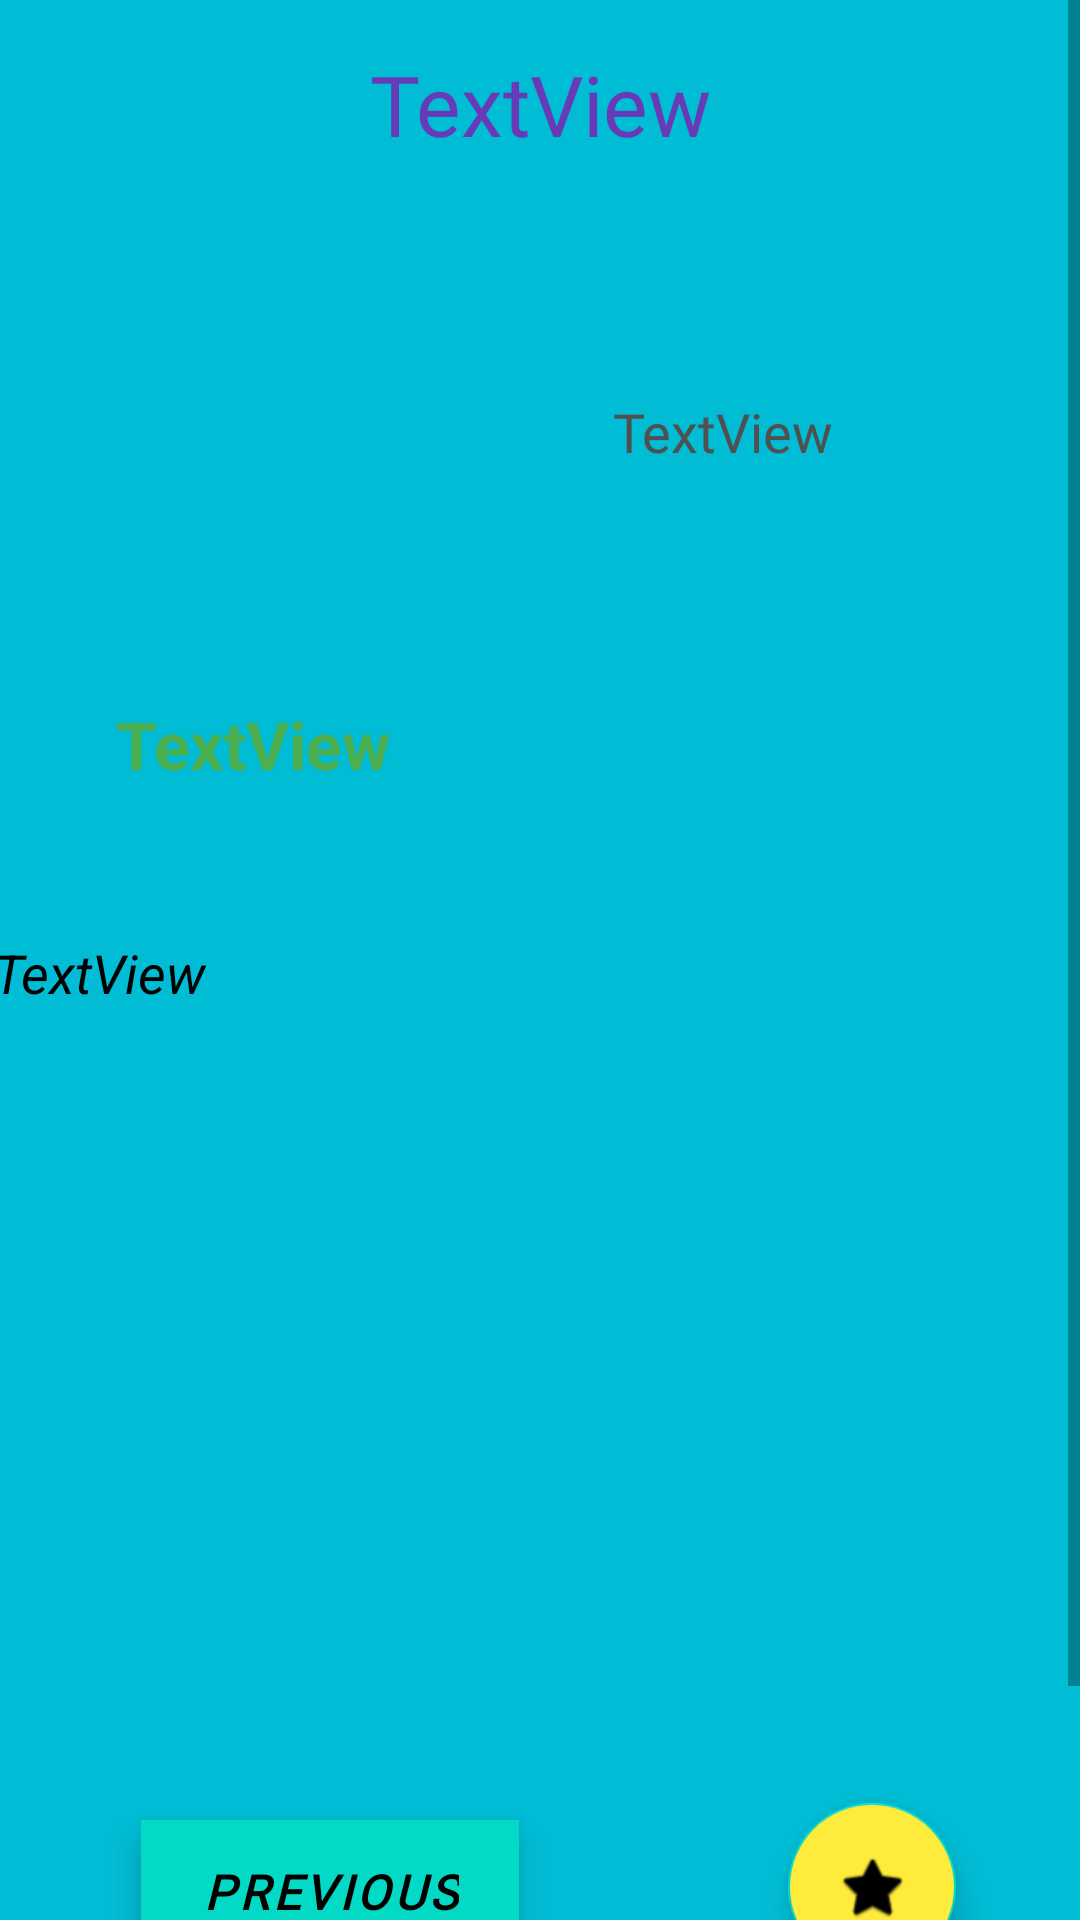

Android layout source for this screen:
<!-- AndroidManifest.xml: application theme Theme.Pazar4 -->
<!-- res/layout/fragment_second.xml -->
<?xml version="1.0" encoding="utf-8"?>
<ScrollView xmlns:android="http://schemas.android.com/apk/res/android"
    xmlns:app="http://schemas.android.com/apk/res-auto"
    xmlns:tools="http://schemas.android.com/tools"
    android:layout_width="match_parent"
    android:layout_height="match_parent"
    tools:context=".SecondFragment">

    <androidx.constraintlayout.widget.ConstraintLayout
        android:layout_width="match_parent"
        android:layout_height="match_parent"
        android:background="#00BCD4"
        tools:context=".SecondFragment">

        <TextView
            android:id="@+id/textview_second"
            android:layout_width="wrap_content"
            android:layout_height="wrap_content"
            app:layout_constraintBottom_toTopOf="@id/button_second"
            app:layout_constraintEnd_toEndOf="parent"
            app:layout_constraintStart_toStartOf="parent"
            app:layout_constraintTop_toTopOf="parent" />


        <Button
            android:id="@+id/button_second"
            style="@style/Widget.MaterialComponents.ExtendedFloatingActionButton"
            android:layout_width="wrap_content"
            android:layout_height="wrap_content"
            android:alpha="255"
            android:background="#AE1010"
            android:backgroundTint="#E91E63"
            android:bufferType="editable"
            android:fontFamily="@font/baumans"
            android:text="@string/previous"
            android:textAlignment="center"
            android:textAllCaps="true"
            android:textColor="#000000"
            android:textColorLink="#3F51B5"
            android:textSize="16sp"
            android:textStyle="bold|italic"
            app:iconTint="#4CAF50"
            app:layout_constraintBottom_toBottomOf="parent"
            app:layout_constraintEnd_toEndOf="parent"
            app:layout_constraintHorizontal_bias="0.201"
            app:layout_constraintStart_toStartOf="parent"
            app:layout_constraintTop_toTopOf="parent"
            app:layout_constraintVertical_bias="0.891"
            tools:ignore="TextContrastCheck" />

        <TextView
            android:id="@+id/txtSecondTitle"
            android:layout_width="134dp"
            android:layout_height="39dp"
            android:fontFamily="@font/baumans"
            android:text="TextView"
            android:textAlignment="center"
            android:textColor="#673AB7"
            android:textSize="28sp"
            app:layout_constraintBottom_toTopOf="@+id/txtSecondDescription"
            app:layout_constraintEnd_toEndOf="parent"
            app:layout_constraintStart_toStartOf="parent"
            app:layout_constraintTop_toTopOf="parent"
            app:layout_constraintVertical_bias="0.059" />

        <ImageView
            android:id="@+id/imgSecondAvatar"
            android:layout_width="wrap_content"
            android:layout_height="wrap_content"
            android:layout_marginEnd="37dp"
            app:layout_constraintBottom_toBottomOf="parent"
            app:layout_constraintEnd_toEndOf="parent"
            app:layout_constraintHorizontal_bias="0.17"
            app:layout_constraintStart_toStartOf="parent"
            app:layout_constraintTop_toTopOf="parent"
            app:layout_constraintVertical_bias="0.127"
            tools:src="@tools:sample/avatars" />

        <TextView
            android:id="@+id/txtSecondDescription"
            android:layout_width="376dp"
            android:layout_height="200dp"
            android:layout_marginStart="8dp"
            android:text="TextView"
            android:textAlignment="textStart"
            android:textColor="#000000"
            android:textSize="18sp"
            android:textStyle="italic"
            app:layout_constraintBottom_toTopOf="@+id/button_second"
            app:layout_constraintEnd_toEndOf="parent"
            app:layout_constraintHorizontal_bias="0.457"
            app:layout_constraintStart_toStartOf="parent"
            app:layout_constraintTop_toTopOf="parent"
            app:layout_constraintVertical_bias="0.767" />

        <com.google.android.material.floatingactionbutton.FloatingActionButton
            android:id="@+id/btnSecondFavorites"
            android:layout_width="wrap_content"
            android:layout_height="wrap_content"
            android:layout_marginTop="89dp"
            android:layout_marginBottom="72dp"
            android:backgroundTint="#FFEB3B"
            android:clickable="true"
            android:src="@android:drawable/btn_star"
            android:tint="#CD2B2B"
            app:layout_constraintBottom_toBottomOf="parent"
            app:layout_constraintEnd_toEndOf="parent"
            app:layout_constraintHorizontal_bias="0.864"
            app:layout_constraintStart_toStartOf="parent"
            app:layout_constraintTop_toBottomOf="@+id/txtSecondDescription"
            app:rippleColor="#CDDC39"
            tools:ignore="SpeakableTextPresentCheck" />

        <TextView
            android:id="@+id/txtSecondCena"
            android:layout_width="99dp"
            android:layout_height="35dp"
            android:text="TextView"
            android:textAlignment="center"
            android:textColor="#4CAF50"
            android:textSize="22sp"
            android:textStyle="bold"
            app:layout_constraintBottom_toBottomOf="parent"
            app:layout_constraintEnd_toEndOf="parent"
            app:layout_constraintHorizontal_bias="0.134"
            app:layout_constraintStart_toStartOf="parent"
            app:layout_constraintTop_toTopOf="parent"
            app:layout_constraintVertical_bias="0.336" />

        <TextView
            android:id="@+id/txtSecondContact"
            android:layout_width="227dp"
            android:layout_height="40dp"
            android:fontFamily="@font/baumans"
            android:text="TextView"
            android:textAlignment="center"
            android:textColor="#505050"
            android:textSize="18sp"
            app:layout_constraintBottom_toBottomOf="parent"
            app:layout_constraintEnd_toEndOf="parent"
            app:layout_constraintHorizontal_bias="0.961"
            app:layout_constraintStart_toStartOf="parent"
            app:layout_constraintTop_toTopOf="parent"
            app:layout_constraintVertical_bias="0.191" />

    </androidx.constraintlayout.widget.ConstraintLayout>
</ScrollView>
<!-- resources referenced by this layout -->
<resources>
  <string name="previous">Previous</string>
  <style name="Theme.Pazar4" parent="Theme.MaterialComponents.DayNight.DarkActionBar">
          
          <item name="colorPrimary">@color/purple_500</item>
          <item name="colorPrimaryVariant">@color/purple_700</item>
          <item name="colorOnPrimary">@color/white</item>
          
          <item name="colorSecondary">@color/teal_200</item>
          <item name="colorSecondaryVariant">@color/teal_700</item>
          <item name="colorOnSecondary">@color/black</item>
          
          <item name="android:statusBarColor" tools:targetApi="l">?attr/colorPrimaryVariant</item>
          
      </style>
  <!-- not gathered from this repository: default colours our renderer supplied (Android Studio template values) -->
  <color name="purple_500">#FF6200EE</color>
  <color name="purple_700">#FF3700B3</color>
  <color name="teal_200">#FF03DAC5</color>
  <color name="teal_700">#FF018786</color>
  <color name="black">#FF000000</color>
  <color name="white">#FFFFFFFF</color>
</resources>
